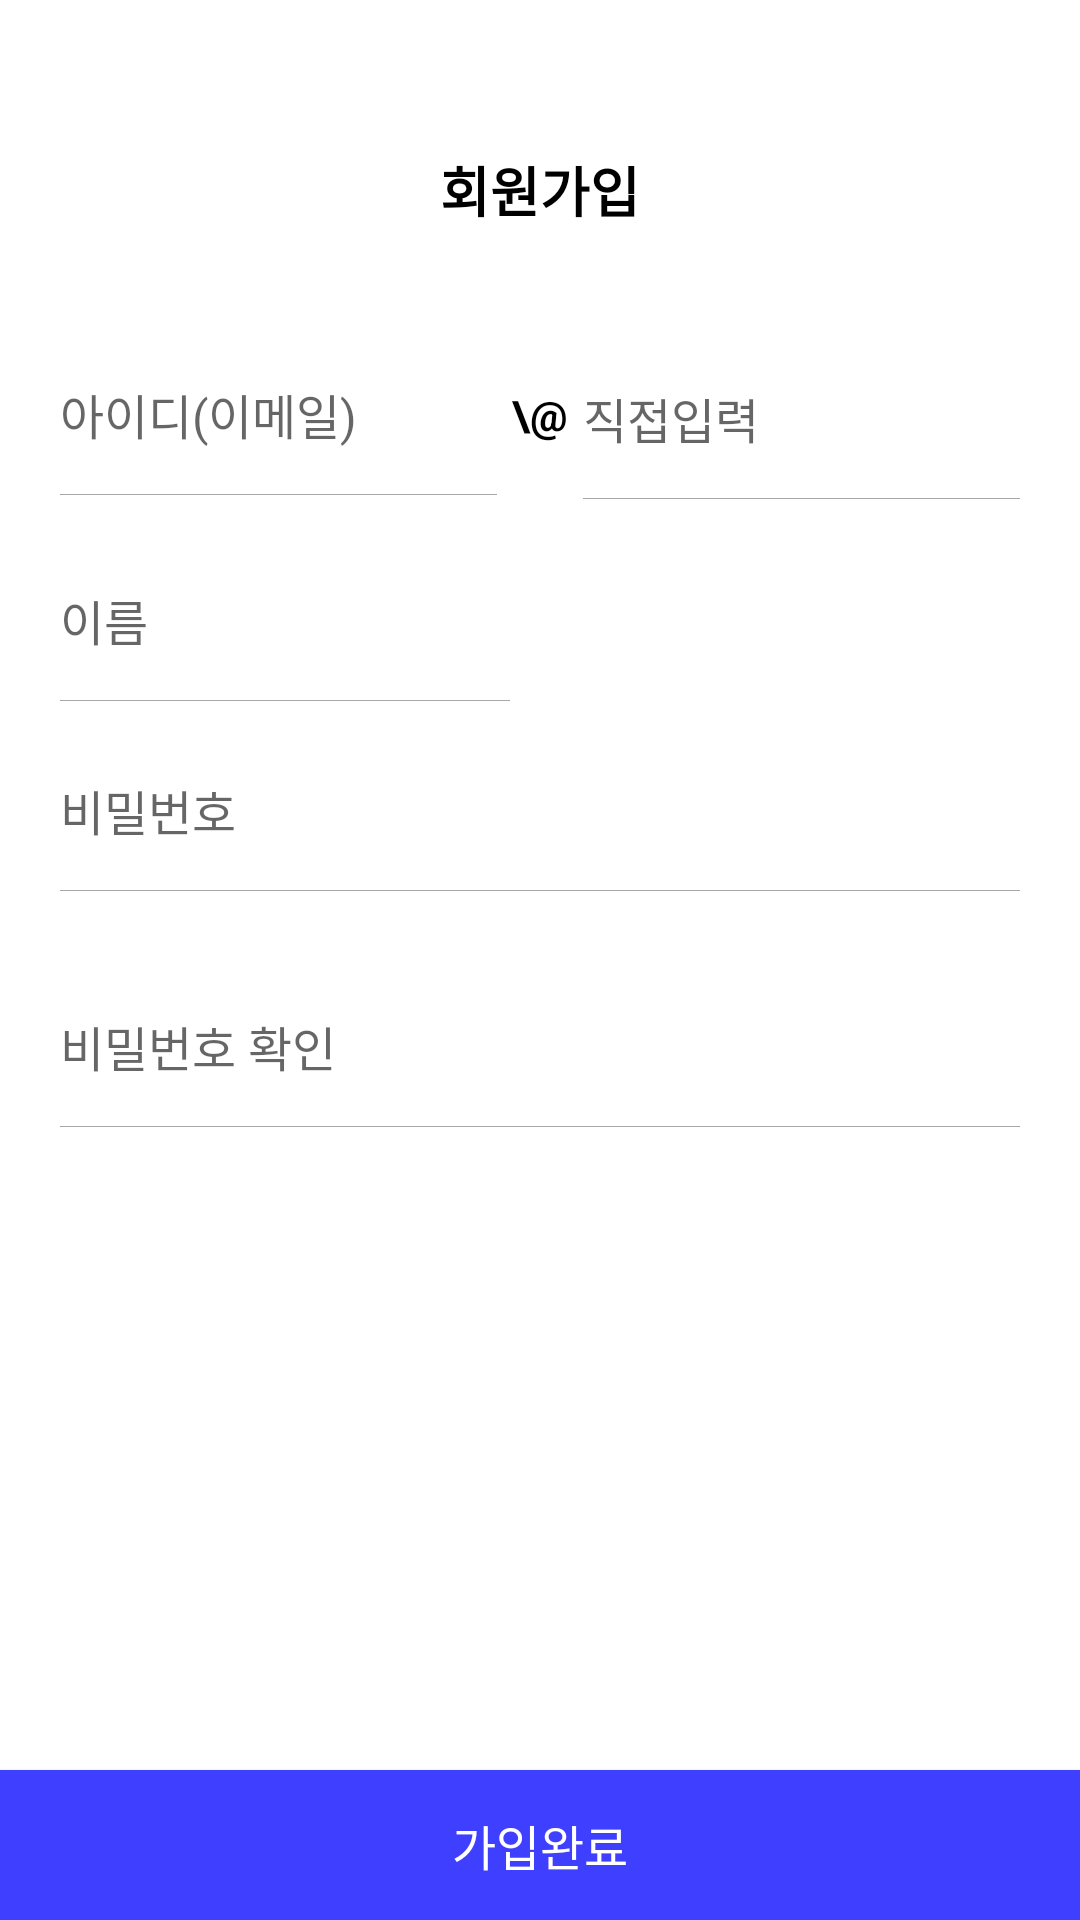

Here is an Android app screen rendered from its layout file. Give the layout XML and the strings, colors and styles it references.
<!-- AndroidManifest.xml: application theme Theme.FLO_CloneCoding -->
<!-- res/layout/activity_signup.xml -->
<?xml version="1.0" encoding="utf-8"?>

<androidx.constraintlayout.widget.ConstraintLayout xmlns:android="http://schemas.android.com/apk/res/android"
    xmlns:app="http://schemas.android.com/apk/res-auto"
    android:layout_width="match_parent"
    android:layout_height="match_parent">

    <TextView
        android:id="@+id/sign_up_sign_up_tv"
        android:layout_width="wrap_content"
        android:layout_height="wrap_content"
        android:layout_marginTop="50dp"
        android:text="회원가입"
        android:textColor="@color/black"
        android:textSize="18sp"
        android:textStyle="bold"
        app:layout_constraintEnd_toEndOf="parent"
        app:layout_constraintStart_toStartOf="parent"
        app:layout_constraintTop_toTopOf="parent" />

    <EditText
        android:id="@+id/sign_up_id_et"
        android:layout_width="0dp"
        android:layout_height="wrap_content"
        android:layout_marginStart="20dp"
        android:layout_marginTop="50dp"
        android:layout_marginEnd="5dp"
        android:background="@null"
        android:hint="아이디(이메일)"
        android:inputType="text"
        android:textSize="16sp"
        app:layout_constraintEnd_toStartOf="@+id/sign_up_at_sign_tv"
        app:layout_constraintStart_toStartOf="parent"
        app:layout_constraintTop_toBottomOf="@+id/sign_up_sign_up_tv" />

    <View
        android:id="@+id/sign_up_id_underscore_view"
        android:layout_width="0dp"
        android:layout_height="1px"
        android:layout_marginTop="15dp"
        android:background="#a8a8a8"
        app:layout_constraintEnd_toEndOf="@+id/sign_up_id_et"
        app:layout_constraintStart_toStartOf="@+id/sign_up_id_et"
        app:layout_constraintTop_toBottomOf="@+id/sign_up_id_et"/>

    <TextView
        android:id="@+id/sign_up_at_sign_tv"
        android:layout_width="wrap_content"
        android:layout_height="wrap_content"
        android:text="\@"
        android:textColor="@color/black"
        android:textSize="14sp"
        android:textStyle="bold"
        app:layout_constraintBottom_toBottomOf="@+id/sign_up_id_et"
        app:layout_constraintEnd_toEndOf="@+id/sign_up_sign_up_tv"
        app:layout_constraintStart_toStartOf="@+id/sign_up_sign_up_tv"
        app:layout_constraintTop_toTopOf="@+id/sign_up_id_et" />

    <EditText
        android:id="@+id/sign_up_direct_input_et"
        android:layout_width="0dp"
        android:layout_height="wrap_content"
        android:layout_marginStart="5dp"
        android:layout_marginEnd="20dp"
        android:background="@null"
        android:hint="직접입력"
        android:inputType="textWebEmailAddress"
        android:textSize="16sp"
        app:layout_constraintBottom_toBottomOf="@+id/sign_up_id_et"
        app:layout_constraintEnd_toEndOf="parent"
        app:layout_constraintStart_toEndOf="@+id/sign_up_at_sign_tv"
        app:layout_constraintTop_toTopOf="@+id/sign_up_at_sign_tv" />

    <View
        android:id="@+id/sign_up_address_underscore_view"
        android:layout_width="0dp"
        android:layout_height="1px"
        android:layout_marginTop="15dp"
        android:background="#a8a8a8"
        app:layout_constraintEnd_toEndOf="@+id/sign_up_direct_input_et"
        app:layout_constraintStart_toStartOf="@+id/sign_up_direct_input_et"
        app:layout_constraintTop_toBottomOf="@+id/sign_up_direct_input_et"/>

    <ImageView
        android:id="@+id/sign_up_email_list_iv"
        android:layout_width="15dp"
        android:layout_height="15dp"
        android:layout_marginEnd="5dp"
        android:src="@drawable/nugu_btn_down"
        app:layout_constraintBottom_toBottomOf="@+id/sign_up_direct_input_et"
        app:layout_constraintEnd_toEndOf="@+id/sign_up_direct_input_et"
        app:layout_constraintTop_toTopOf="@+id/sign_up_direct_input_et" />

    <TextView
        android:id="@+id/sign_up_email_error_tv"
        android:layout_width="wrap_content"
        android:layout_height="wrap_content"
        android:textColor="@color/form_error"
        android:textSize="14sp"
        android:textStyle="bold"
        android:layout_marginTop="10dp"
        android:layout_marginStart="20dp"
        android:visibility="gone"
        app:layout_constraintStart_toStartOf="parent"
        app:layout_constraintTop_toBottomOf="@+id/sign_up_id_underscore_view"/>


    <EditText
        android:id="@+id/sign_up_name_et"
        android:layout_width="150dp"
        android:layout_height="wrap_content"
        android:layout_marginStart="20dp"
        android:layout_marginTop="30dp"
        android:layout_marginEnd="20dp"
        android:background="@null"
        android:hint="이름"
        android:inputType="textPersonName"
        android:textSize="16sp"
        app:layout_constraintStart_toStartOf="parent"
        app:layout_constraintTop_toBottomOf="@+id/sign_up_email_error_tv" />

    <View
        android:id="@+id/sign_up_name_underscore_view"
        android:layout_width="150dp"
        android:layout_height="1px"
        android:layout_marginTop="15dp"
        android:background="#a8a8a8"
        app:layout_constraintStart_toStartOf="@+id/sign_up_password_et"
        app:layout_constraintTop_toBottomOf="@+id/sign_up_name_et"/>

    <EditText
        android:id="@+id/sign_up_password_et"
        android:layout_width="0dp"
        android:layout_height="wrap_content"
        android:layout_marginStart="20dp"
        android:layout_marginTop="40dp"
        android:layout_marginEnd="20dp"
        android:background="@null"
        android:hint="비밀번호"
        android:inputType="textPassword"
        android:textSize="16sp"
        app:layout_constraintEnd_toEndOf="parent"
        app:layout_constraintStart_toStartOf="parent"
        app:layout_constraintTop_toBottomOf="@+id/sign_up_name_et" />

    <View
        android:id="@+id/sign_up_password_underscore_view"
        android:layout_width="0dp"
        android:layout_height="1px"
        android:layout_marginTop="15dp"
        android:background="#a8a8a8"
        app:layout_constraintEnd_toEndOf="@+id/sign_up_password_et"
        app:layout_constraintStart_toStartOf="@+id/sign_up_password_et"
        app:layout_constraintTop_toBottomOf="@+id/sign_up_password_et"/>

    <ImageView
        android:id="@+id/sign_up_hide_password_iv"
        android:layout_width="30dp"
        android:layout_height="30dp"
        android:layout_marginEnd="5dp"
        android:src="@drawable/btn_input_password"
        app:layout_constraintBottom_toBottomOf="@+id/sign_up_password_et"
        app:layout_constraintEnd_toEndOf="@+id/sign_up_password_et"
        app:layout_constraintTop_toTopOf="@+id/sign_up_password_et" />

    <EditText
        android:id="@+id/sign_up_password_check_et"
        android:layout_width="0dp"
        android:layout_height="wrap_content"
        android:layout_marginStart="20dp"
        android:layout_marginTop="40dp"
        android:layout_marginEnd="20dp"
        android:background="@null"
        android:hint="비밀번호 확인"
        android:inputType="textPassword"
        android:textSize="16sp"
        app:layout_constraintEnd_toEndOf="parent"
        app:layout_constraintStart_toStartOf="parent"
        app:layout_constraintTop_toBottomOf="@+id/sign_up_password_underscore_view" />

    <View
        android:id="@+id/sign_up_password_check_underscore_view"
        android:layout_width="0dp"
        android:layout_height="1px"
        android:layout_marginTop="15dp"
        android:background="#a8a8a8"
        app:layout_constraintEnd_toEndOf="@+id/sign_up_password_check_et"
        app:layout_constraintStart_toStartOf="@+id/sign_up_password_check_et"
        app:layout_constraintTop_toBottomOf="@+id/sign_up_password_check_et"/>

    <ImageView
        android:id="@+id/sign_up_hide_password_check_iv"
        android:layout_width="30dp"
        android:layout_height="30dp"
        android:layout_marginEnd="5dp"
        android:src="@drawable/btn_input_password"
        app:layout_constraintBottom_toBottomOf="@+id/sign_up_password_check_et"
        app:layout_constraintEnd_toEndOf="@+id/sign_up_password_check_et"
        app:layout_constraintTop_toTopOf="@+id/sign_up_password_check_et" />

    <androidx.appcompat.widget.AppCompatButton
        android:id="@+id/sign_up_sign_up_btn"
        android:layout_width="match_parent"
        android:layout_height="50dp"
        android:background="@drawable/button_background_flo_color"
        android:text="가입완료"
        android:textColor="@color/white"
        android:textSize="16sp"
        app:layout_constraintBottom_toBottomOf="parent"
        app:layout_constraintEnd_toEndOf="parent"
        app:layout_constraintStart_toStartOf="parent" />

    <ProgressBar
        android:id="@+id/sign_up_loading_pb"
        android:layout_width="wrap_content"
        android:layout_height="wrap_content"
        android:layout_marginBottom="8dp"
        android:indeterminateTint="@color/flo"
        app:layout_constraintBottom_toBottomOf="parent"
        app:layout_constraintEnd_toEndOf="parent"
        app:layout_constraintStart_toStartOf="parent"
        app:layout_constraintTop_toTopOf="parent"
        android:visibility="gone"/>

</androidx.constraintlayout.widget.ConstraintLayout>
<!-- resources referenced by this layout -->
<resources>
  <color name="black">#FF000000</color>
  <color name="flo">#3f3fff</color>
  <color name="form_error">#F11818</color>
  <color name="white">#FFFFFFFF</color>
  <!-- drawable button_background_flo_color (drawable-v24) -->
  <?xml version="1.0" encoding="utf-8"?>
  
  <shape xmlns:android="http://schemas.android.com/apk/res/android"
      android:shape="rectangle">
  
      <solid android:color="@color/flo"/>
  
      <stroke
          android:width="1dp"
          android:color="@color/flo"/>
  </shape>
  <style name="Theme.FLO_CloneCoding" parent="Theme.MaterialComponents.DayNight.DarkActionBar">
          
          <item name="colorPrimary">@color/purple_500</item>
          <item name="colorPrimaryVariant">@color/purple_700</item>
          <item name="colorOnPrimary">@color/white</item>
          
          <item name="colorSecondary">@color/teal_200</item>
          <item name="colorSecondaryVariant">@color/teal_700</item>
          <item name="colorOnSecondary">@color/black</item>
          
          <item name="windowNoTitle">true</item>
  
          
          <item name="android:statusBarColor">@color/transparent</item>
          <item name="android:windowTranslucentStatus">true</item>
  
      </style>
  <color name="purple_500">#FF6200EE</color>
  <color name="purple_700">#FF3700B3</color>
  <color name="teal_200">#FF03DAC5</color>
  <color name="teal_700">#FF018786</color>
  <color name="transparent">#00ff0000</color>
</resources>
